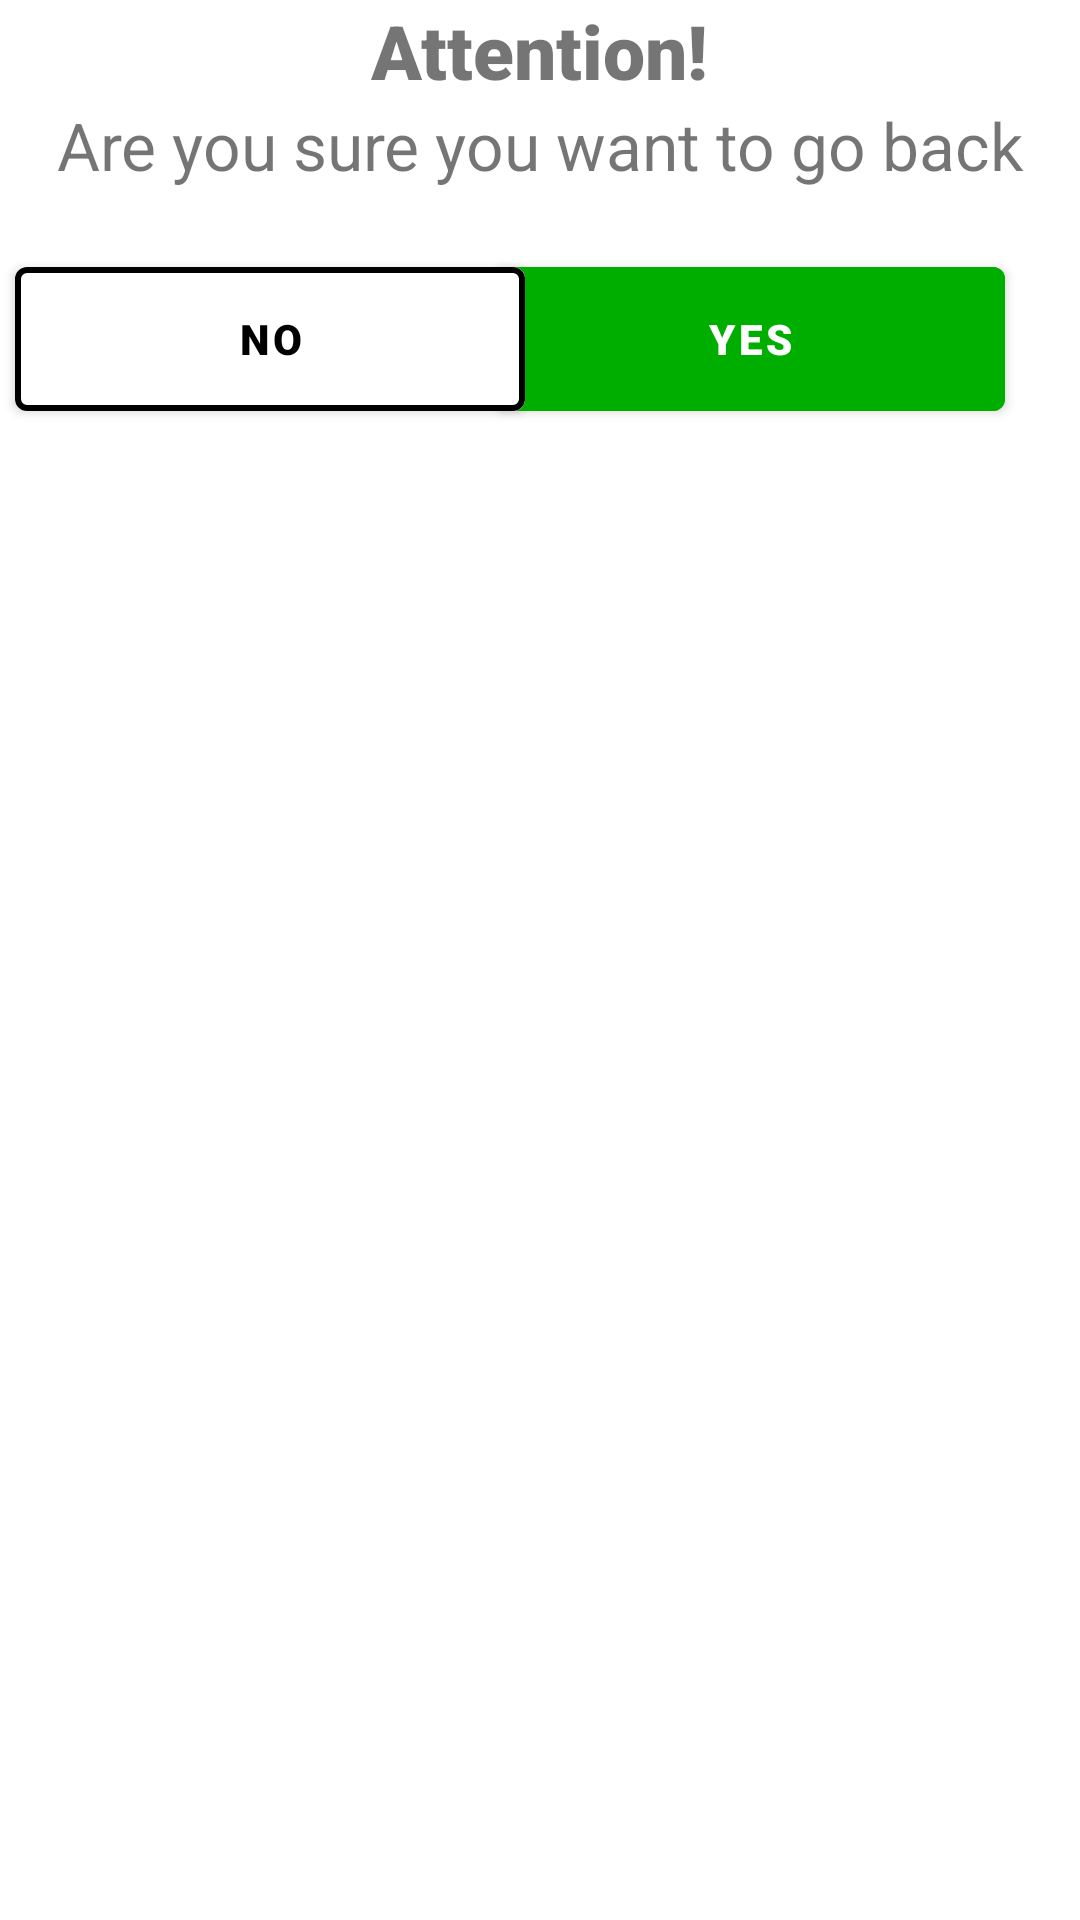

Here is an Android app screen rendered from its layout file. Give the layout XML and the strings, colors and styles it references.
<!-- AndroidManifest.xml: application theme Theme.WorkoutApp -->
<!-- res/layout/dialogue.xml -->
<?xml version="1.0" encoding="utf-8"?>
<androidx.constraintlayout.widget.ConstraintLayout xmlns:android="http://schemas.android.com/apk/res/android"
    android:layout_width="match_parent"
    android:layout_height="match_parent"
    xmlns:app="http://schemas.android.com/apk/res-auto">
    <TextView
        android:id="@+id/text1"
        android:layout_width="wrap_content"
        android:layout_height="wrap_content"
        android:text="Attention!"
        android:textSize="25sp"
        android:textStyle="bold"
        android:fontFamily="sans-serif-black"
        app:layout_constraintTop_toTopOf="parent"
        app:layout_constraintStart_toStartOf="parent"
        app:layout_constraintEnd_toEndOf="parent"
        />
    <TextView
        android:id="@+id/text2"
        android:layout_width="wrap_content"
        android:layout_height="wrap_content"
        android:text="Are you sure you want to go back"
        app:layout_constraintTop_toBottomOf="@id/text1"
        app:layout_constraintStart_toStartOf="parent"
        app:layout_constraintEnd_toEndOf="parent"
        android:textSize="22sp"/>
    <com.google.android.material.button.MaterialButton
        android:id="@+id/agree_btn"
        android:layout_width="170dp"
        android:layout_height="60dp"
        android:backgroundTint="#00AE00"
        android:text="Yes"
        android:fontFamily="sans-serif-black"
        android:textStyle="bold"
        app:layout_constraintTop_toBottomOf="@id/text2"
        app:layout_constraintEnd_toEndOf="parent"
        android:layout_marginEnd="25dp"
        android:layout_marginTop="20dp"
        />
    <com.google.android.material.button.MaterialButton
        android:id="@+id/deny_btn"
        android:layout_width="170dp"
        android:layout_height="60dp"
        android:backgroundTint="#FFFFFF"
        android:text="No"
        android:fontFamily="sans-serif-black"
        android:textStyle="bold"
        android:textColor="@color/black"
        app:layout_constraintStart_toStartOf="parent"
        app:layout_constraintTop_toBottomOf="@id/text2"
        app:layout_constraintEnd_toStartOf="@id/agree_btn"
        android:layout_marginTop="20dp"
        android:layout_marginEnd="10dp"
        app:strokeColor="@color/black"
        app:strokeWidth="2dp"
        android:layout_marginStart="25sp"
        />

</androidx.constraintlayout.widget.ConstraintLayout>
<!-- resources referenced by this layout -->
<resources>
  <color name="black">#FF000000</color>
  <style name="Theme.WorkoutApp" parent="Theme.MaterialComponents.DayNight.NoActionBar">
          
          <item name="colorPrimary">@color/purple_500</item>
          <item name="colorPrimaryVariant">@color/purple_700</item>
          <item name="colorOnPrimary">@color/white</item>
          
          <item name="colorSecondary">@color/teal_200</item>
          <item name="colorSecondaryVariant">@color/teal_700</item>
          <item name="colorOnSecondary">@color/black</item>
          
          <item name="android:statusBarColor" tools:targetApi="l">?attr/colorPrimaryVariant</item>
          
      </style>
  <color name="purple_500">#FF6200EE</color>
  <color name="purple_700">#FF3700B3</color>
  <color name="white">#FFFFFFFF</color>
  <color name="teal_200">#FF03DAC5</color>
  <color name="teal_700">#FF018786</color>
</resources>
